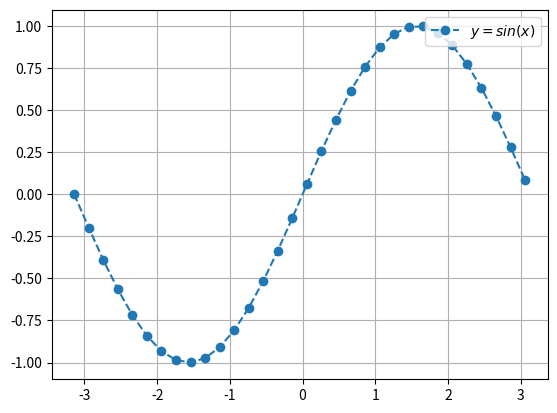

Source code (Python):
#Importar bibliotecas
import numpy as np
import matplotlib.pyplot as plt

#Dominio y rango de la función
x = np.arange(-np.pi, np.pi, 0.2)
y = np.sin(x)

#Graficar la funcion
plt.plot(x,y, "--o", label = "$y= sin(x)$")
plt.legend(loc=1)
plt.savefig("GrafiaSeno.png")
plt.grid()
plt.show()